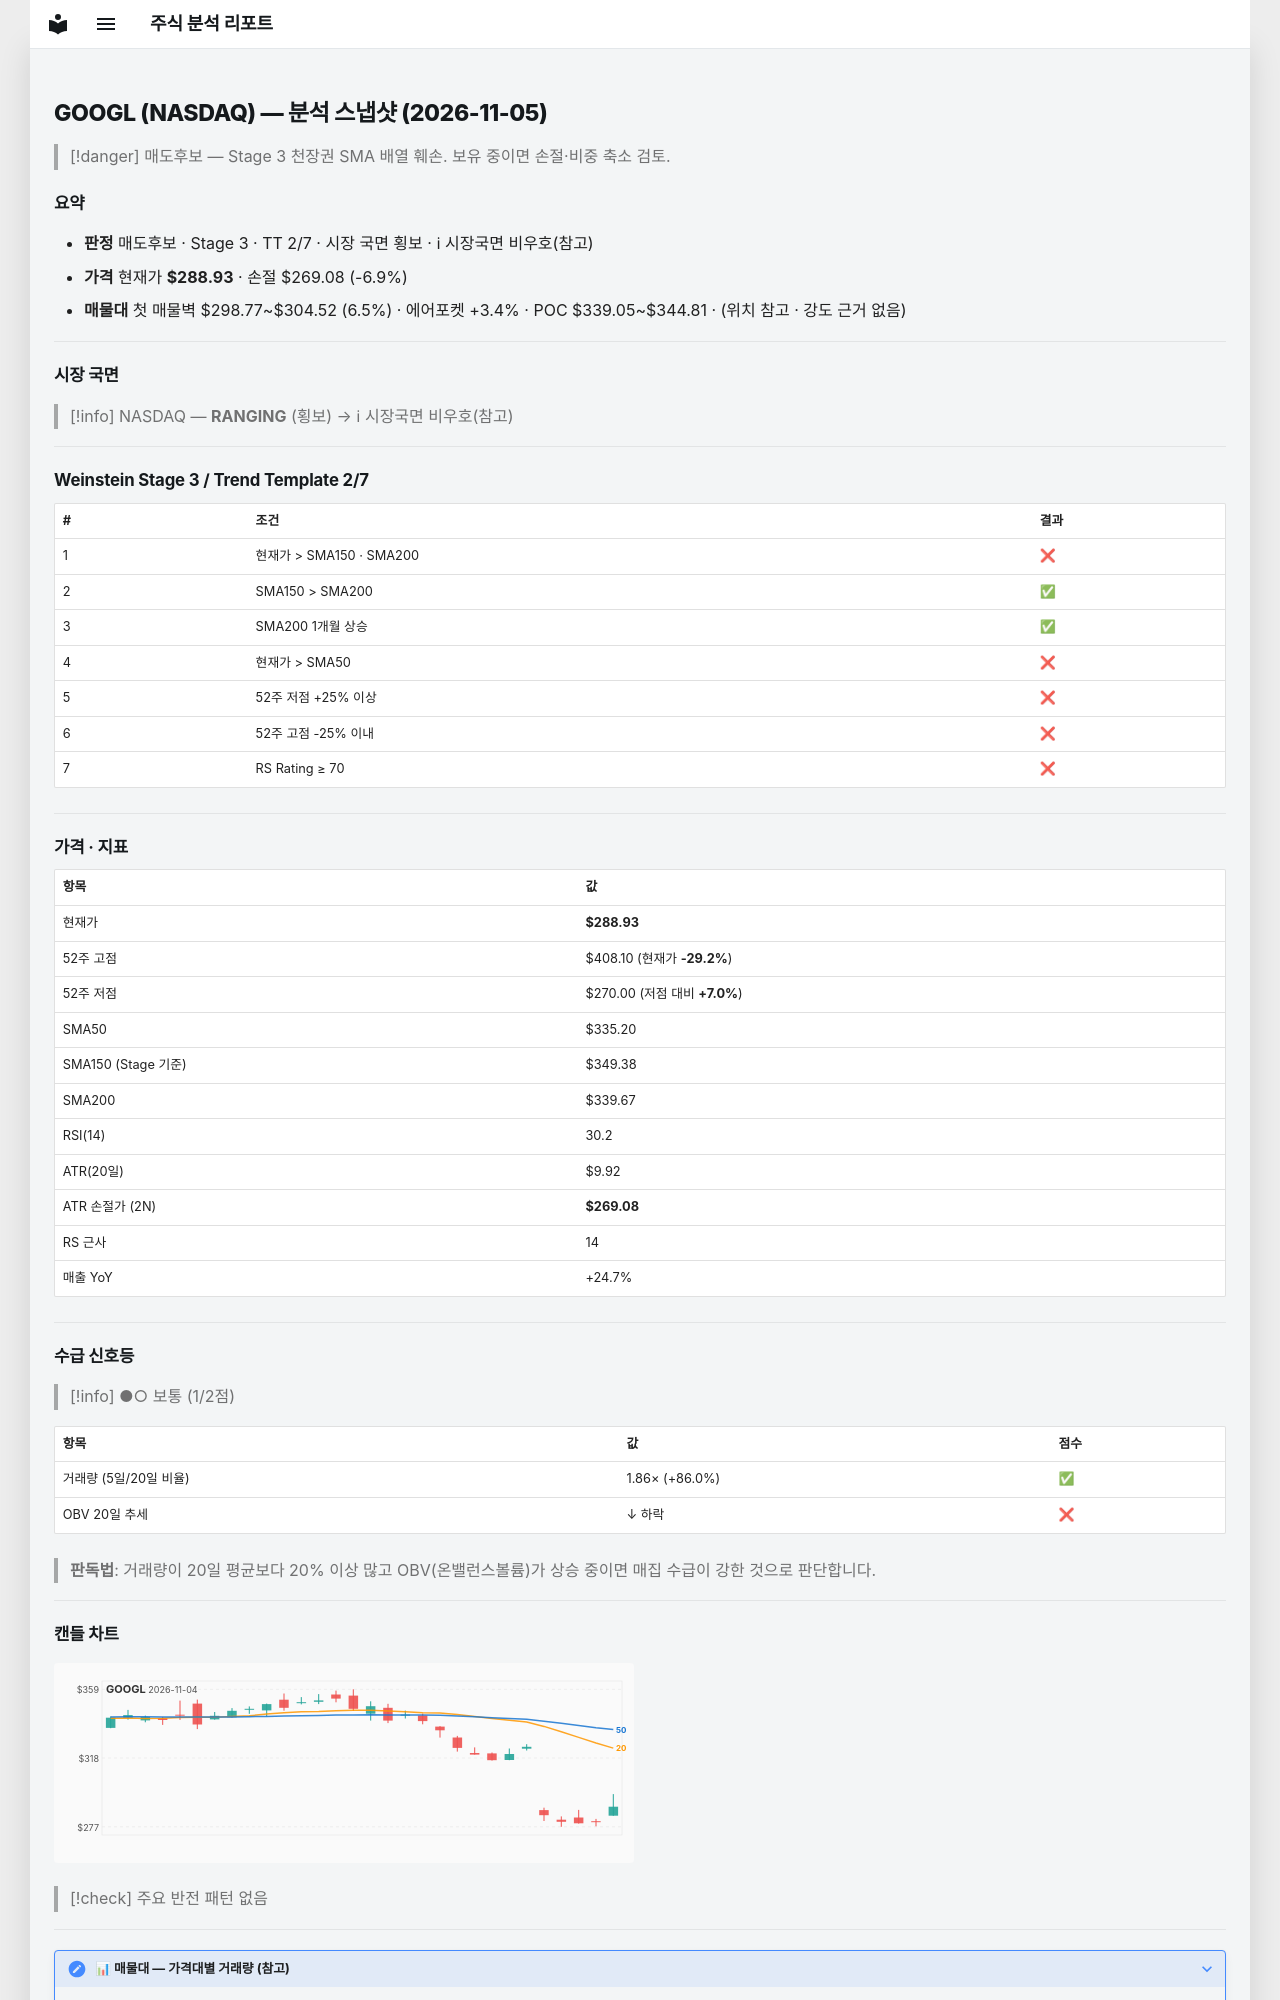

repository: soloandco/stock-reports · page: snapshots/GOOGL-2026-11-05/index.html · generator: mkdocs

---
type: analysis-snapshot
title: GOOGL 분석 스냅샷
ticker: GOOGL
market: NASDAQ
created: 2026-11-05
updated: 2026-11-05
bar-date: 2026-11-04
verdict: 매도후보
real-rr: 4.80
sma50-gap-pct: -13.8
weekly-position: 저항대아래
weekly-overhead-price: 384.23
weekly-overhead-pct: 33.0
stage: 3
trend-template-score: 2
tt-max: 7
ma-set: sma-50-150-200
price: 288.92999267578125
stop-price: 269.08202524650227
market-regime: RANGING
supply-demand-score: 1/2
supply-demand-label: 보통
status: tracking
tags:
  - stock-agent
  - watchlist
  - GOOGL
  - analysis
related:
  - "[[analysis-template]]"
---

# GOOGL (NASDAQ) — 분석 스냅샷 (2026-11-05)

> [!danger] 매도후보 — Stage 3 천장권
> SMA 배열 훼손. 보유 중이면 손절·비중 축소 검토.

## 요약

- **판정** 매도후보 · Stage 3 · TT 2/7 · 시장 국면 횡보 · ℹ 시장국면 비우호(참고)
- **가격** 현재가 **$288.93** · 손절 $269.08 (-6.9%)
- **매물대** 첫 매물벽 $298.77~$304.52 (6.5%) · 에어포켓 +3.4% · POC $339.05~$344.81 · (위치 참고 · 강도 근거 없음)

---

## 시장 국면

> [!info] NASDAQ — **RANGING** (횡보) → ℹ 시장국면 비우호(참고)

---

## Weinstein Stage 3 / Trend Template 2/7

| # | 조건 | 결과 |
|---|------|------|
| 1 | 현재가 > SMA150 · SMA200 | ❌ |
| 2 | SMA150 > SMA200 | ✅ |
| 3 | SMA200 1개월 상승 | ✅ |
| 4 | 현재가 > SMA50 | ❌ |
| 5 | 52주 저점 +25% 이상 | ❌ |
| 6 | 52주 고점 -25% 이내 | ❌ |
| 7 | RS Rating ≥ 70 | ❌ |

---

## 가격 · 지표

| 항목 | 값 |
|------|---|
| 현재가 | **$288.93** |
| 52주 고점 | $408.10 (현재가 **-29.2%**) |
| 52주 저점 | $270.00 (저점 대비 **+7.0%**) |
| SMA50 | $335.20 |
| SMA150 (Stage 기준) | $349.38 |
| SMA200 | $339.67 |
| RSI(14) | 30.2 |
| ATR(20일) | $9.92 |
| ATR 손절가 (2N) | **$269.08** |
| RS 근사 | 14 |
| 매출 YoY | +24.7% |

---
## 수급 신호등

> [!info] ●○ 보통 (1/2점)

| 항목 | 값 | 점수 |
|------|------|------|
| 거래량 (5일/20일 비율) | 1.86× (+86.0%) | ✅ |
| OBV 20일 추세 | ↓ 하락 | ❌ |

> **판독법**: 거래량이 20일 평균보다 20% 이상 많고 OBV(온밸런스볼륨)가 상승 중이면 매집 수급이 강한 것으로 판단합니다.

---
